Run: headless pygame with SDL's dummy video driver; simulated clock (each Clock.tick advances the game by its frame time, no real sleeping); random seed 0; keys injected as events and as key.get_pressed() state; mouse plan: one left click at the window centre at the start of phase 2, then a move to the lower-right quarter at the start of phase 3.
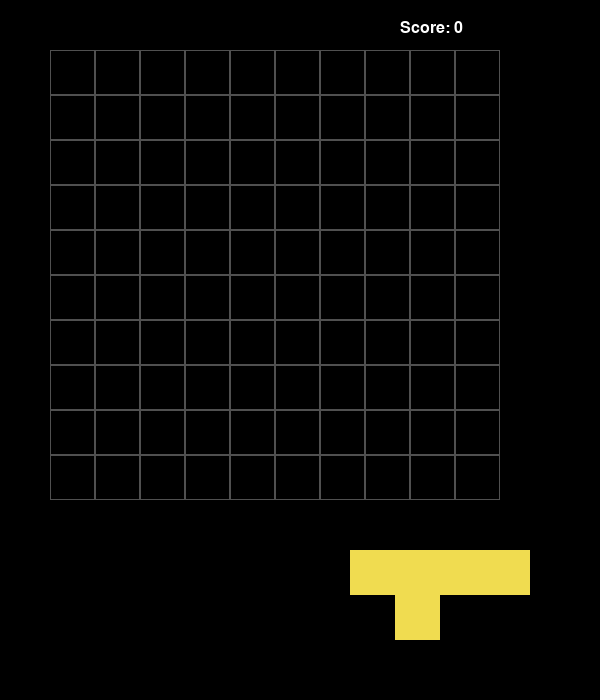
Frame 1 of 4 · flips 1–60 · no input
Frame 2 of 4 · flips 61–180 · clicked the window centre · tapped SPACE, RETURN · held RIGHT (→), D · screen unchanged from frame 1, image omitted
Frame 3 of 4 · flips 181–300 · moved the mouse to the lower-right quarter · held DOWN (↓), S · screen unchanged from frame 2, image omitted
Frame 4 of 4 · flips 301–420 · held LEFT (←), A, UP (↑), W · screen unchanged from frame 3, image omitted

The pygame program that drew these frames:

import pygame
import random
import sys

pygame.init()

# Screen
WIDTH, HEIGHT = 600, 700
screen = pygame.display.set_mode((WIDTH, HEIGHT))
pygame.display.set_caption("Bloxs Blast")
clock = pygame.time.Clock()
FONT = pygame.font.SysFont("Arial", 24)

# Grid settings
GRID_SIZE = 10
CELL = 45
GRID_OFFSET_X = 50
GRID_OFFSET_Y = 50

# Colors
BLACK = (0, 0, 0)
GRAY = (80, 80, 80)
WHITE = (255, 255, 255)
BLUE = (50, 150, 255)
GREEN = (80, 220, 120)
RED = (255, 60, 60)
YELLOW = (240, 220, 80)
PURPLE = (170, 50, 200)
CYAN = (80, 240, 240)
COLORS = [BLUE, GREEN, RED, YELLOW, PURPLE, CYAN]

# ----- GAME STATE -----

grid = [[0 for _ in range(GRID_SIZE)] for _ in range(GRID_SIZE)]

# Shape library
SHAPES = [
    [(0, 0)],  # 1 block
    [(0, 0), (1, 0)],  # 2 block line
    [(0, 0), (0, 1)],  # vertical 2
    [(0, 0), (1, 0), (0, 1), (1, 1)],  # square
    [(0, 0), (1, 0), (2, 0)],  # line 3
    [(0, 0), (0, 1), (0, 2)],  # vertical 3
    [(0, 0), (1, 0), (2, 0), (3, 0)],  # line 4
    [(0, 0), (0, 1), (1, 1)],  # L small
    [(0, 0), (1, 0), (1, 1)],  # reverse L
]


def generate_shape():
    blocks = SHAPES[random.randrange(len(SHAPES))]
    color = random.choice(COLORS)
    return {"blocks": blocks, "color": color, "x": 350, "y": 550, "grab": False}


pieces = [generate_shape() for _ in range(3)]


# ----- FUNCTIONS -----

def draw_grid():
    for r in range(GRID_SIZE):
        for c in range(GRID_SIZE):
            rect = pygame.Rect(
                GRID_OFFSET_X + c * CELL,
                GRID_OFFSET_Y + r * CELL,
                CELL, CELL
            )
            pygame.draw.rect(screen, GRAY, rect, 1)
            if grid[r][c] != 0:
                pygame.draw.rect(screen, grid[r][c], rect.inflate(-4, -4))


def draw_piece(piece):
    for (bx, by) in piece["blocks"]:
        px = piece["x"] + bx * CELL
        py = piece["y"] + by * CELL
        pygame.draw.rect(screen, piece["color"],
                         (px, py, CELL, CELL))


def can_place(piece, grid_x, grid_y):
    for (bx, by) in piece["blocks"]:
        r = grid_y + by
        c = grid_x + bx
        if r < 0 or r >= GRID_SIZE or c < 0 or c >= GRID_SIZE:
            return False
        if grid[r][c] != 0:
            return False
    return True


def place_piece(piece, grid_x, grid_y):
    for (bx, by) in piece["blocks"]:
        r = grid_y + by
        c = grid_x + bx
        grid[r][c] = piece["color"]


def clear_lines():
    cleared = 0

    # Full rows
    for r in range(GRID_SIZE):
        if all(grid[r][c] != 0 for c in range(GRID_SIZE)):
            for c in range(GRID_SIZE):
                grid[r][c] = 0
            cleared += 1

    # Full columns
    for c in range(GRID_SIZE):
        if all(grid[r][c] != 0 for r in range(GRID_SIZE)):
            for r in range(GRID_SIZE):
                grid[r][c] = 0
            cleared += 1

    return cleared


def any_moves_left():
    for piece in pieces:
        for r in range(GRID_SIZE):
            for c in range(GRID_SIZE):
                if can_place(piece, c, r):
                    return True
    return False


# ----- MAIN LOOP -----

score = 0
dragging_piece = None
offset_x = 0
offset_y = 0

running = True
while running:
    screen.fill(BLACK)
    draw_grid()

    # Draw pieces
    for piece in pieces:
        draw_piece(piece)

    # Score
    score_text = FONT.render(f"Score: {score}", True, WHITE)
    screen.blit(score_text, (400, 20))

    # Game Over
    if not any_moves_left():
        over_text = FONT.render("GAME OVER — No more moves!", True, RED)
        screen.blit(over_text, (120, 650))

    # Events
    for event in pygame.event.get():
        if event.type == pygame.QUIT:
            running = False

        # Grab piece
        if event.type == pygame.MOUSEBUTTONDOWN:
            mx, my = event.pos
            for piece in pieces:
                for (bx, by) in piece["blocks"]:
                    px = piece["x"] + bx * CELL
                    py = piece["y"] + by * CELL
                    if pygame.Rect(px, py, CELL, CELL).collidepoint(mx, my):
                        dragging_piece = piece
                        offset_x = mx - piece["x"]
                        offset_y = my - piece["y"]
                        break

        # Drag piece
        if event.type == pygame.MOUSEMOTION and dragging_piece:
            mx, my = event.pos
            dragging_piece["x"] = mx - offset_x
            dragging_piece["y"] = my - offset_y

        # Drop piece
        if event.type == pygame.MOUSEBUTTONUP and dragging_piece:
            mx, my = event.pos

            # convert drop pos to grid
            grid_x = (mx - GRID_OFFSET_X) // CELL
            grid_y = (my - GRID_OFFSET_Y) // CELL

            if can_place(dragging_piece, grid_x, grid_y):
                place_piece(dragging_piece, grid_x, grid_y)
                score += 10
                pieces[pieces.index(dragging_piece)] = generate_shape()
                score += clear_lines() * 100

            dragging_piece = None

    pygame.display.update()
    clock.tick(60)

pygame.quit()
sys.exit()
